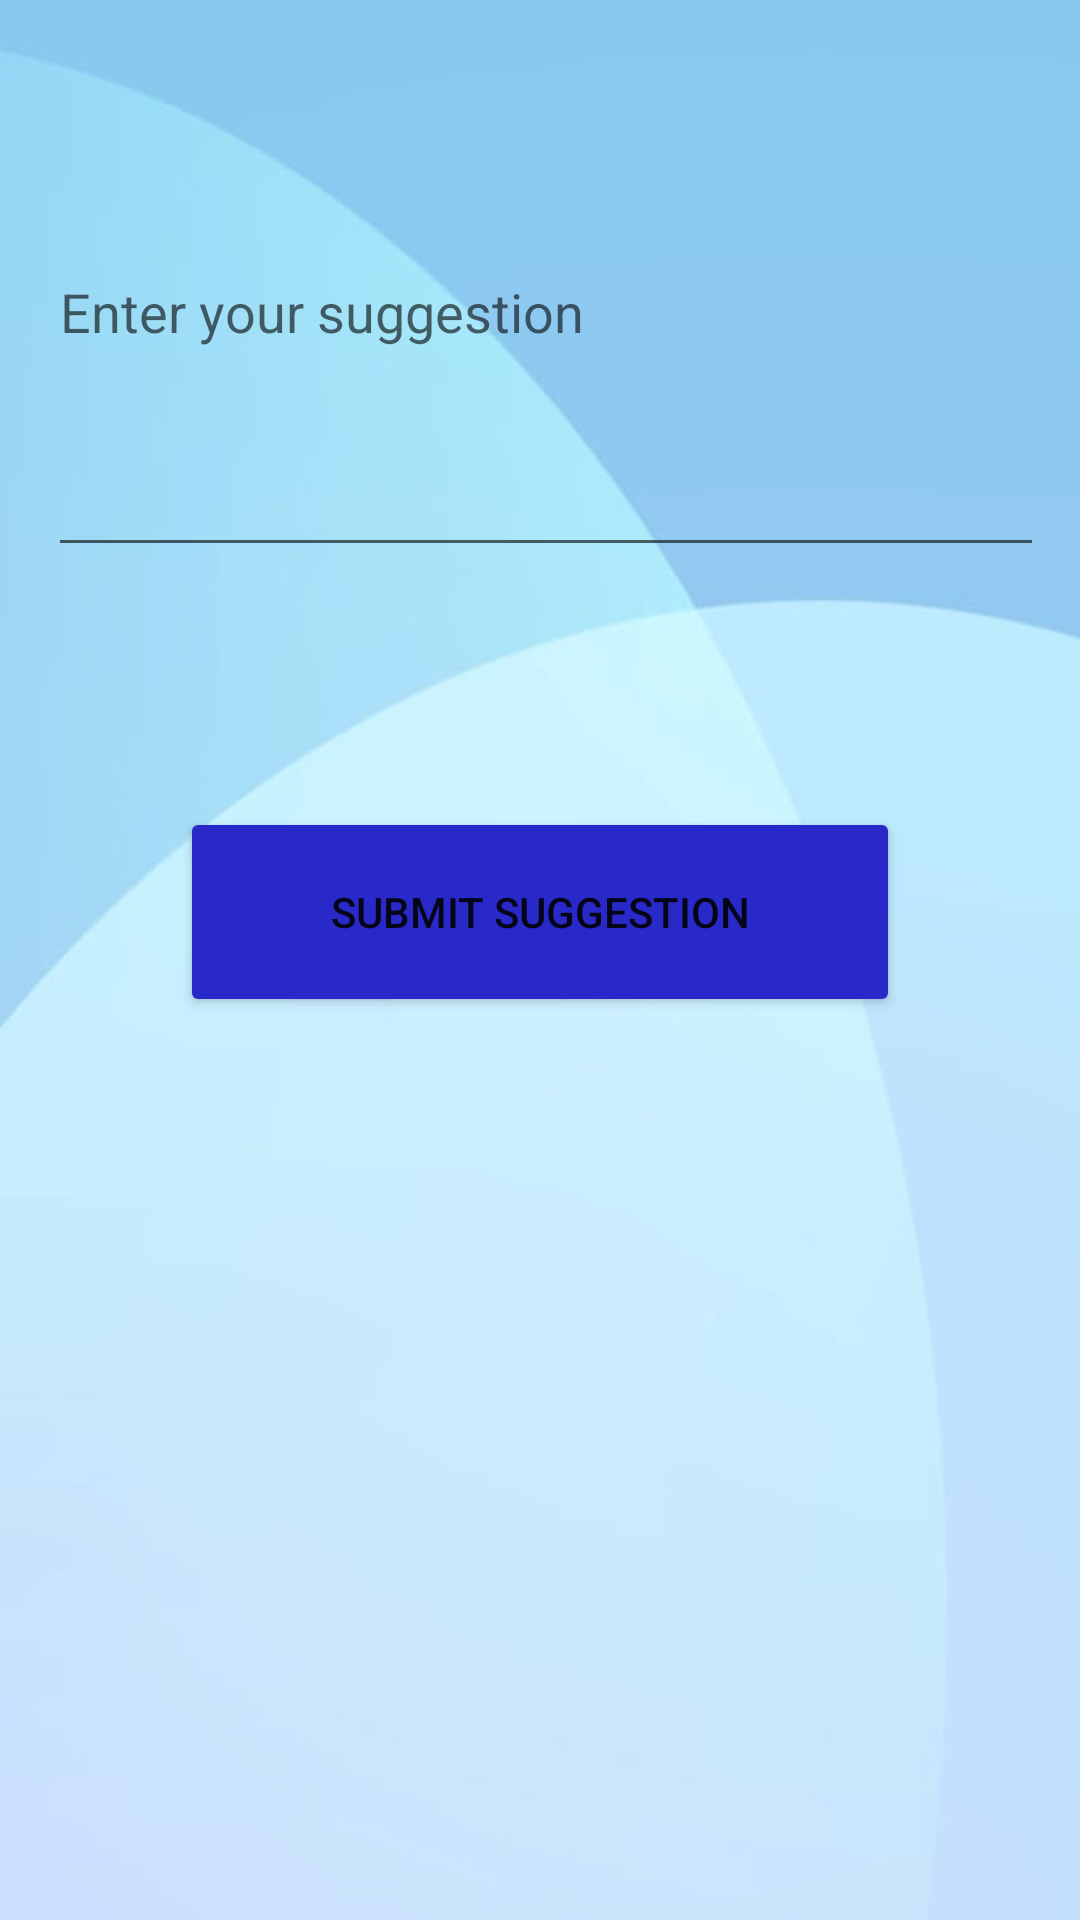

This screen was rendered from an Android layout file. Write that file and the resources it references.
<!-- AndroidManifest.xml: application theme Theme.MyApplication -->
<!-- res/layout/give_suggestion.xml -->
<LinearLayout
    xmlns:android="http://schemas.android.com/apk/res/android"
    android:layout_width="match_parent"
    android:layout_height="match_parent"
    android:orientation="vertical"
    android:background="@drawable/t4"
    android:padding="16dp">

    <EditText
        android:id="@+id/editTextSuggestion"
        android:layout_width="384dp"
        android:layout_height="173dp"
        android:hint="Enter your suggestion"
        android:inputType="textMultiLine"
        android:minLines="5" />

    <Button
        android:id="@+id/btnSubmitSuggestion"
        android:layout_width="240dp"
        android:layout_height="70dp"
        android:layout_marginTop="80dp"
        android:backgroundTint="#2929CA"
        android:layout_gravity="center"
        android:text="Submit Suggestion" />

</LinearLayout>
<!-- resources referenced by this layout -->
<resources>
  <!-- drawable t4: jpg bitmap (drawable, 48026 bytes) -->
  <style name="Theme.MyApplication" parent="Theme.MaterialComponents.DayNight.NoActionBar">
          
          <item name="colorPrimary">@color/purple_500</item>
          <item name="colorPrimaryVariant">@color/purple_700</item>
          <item name="colorOnPrimary">@color/white</item>
          
          <item name="colorSecondary">@color/teal_200</item>
          <item name="colorSecondaryVariant">@color/teal_700</item>
          <item name="colorOnSecondary">@color/black</item>
          <item name="android:statusBarColor">#96D7F6</item>
          
        
          
      </style>
  <color name="purple_500">#FF6200EE</color>
  <color name="purple_700">#FF3700B3</color>
  <color name="white">#FFFFFFFF</color>
  <color name="teal_200">#FF03DAC5</color>
  <color name="teal_700">#FF018786</color>
  <color name="black">#FF000000</color>
</resources>
